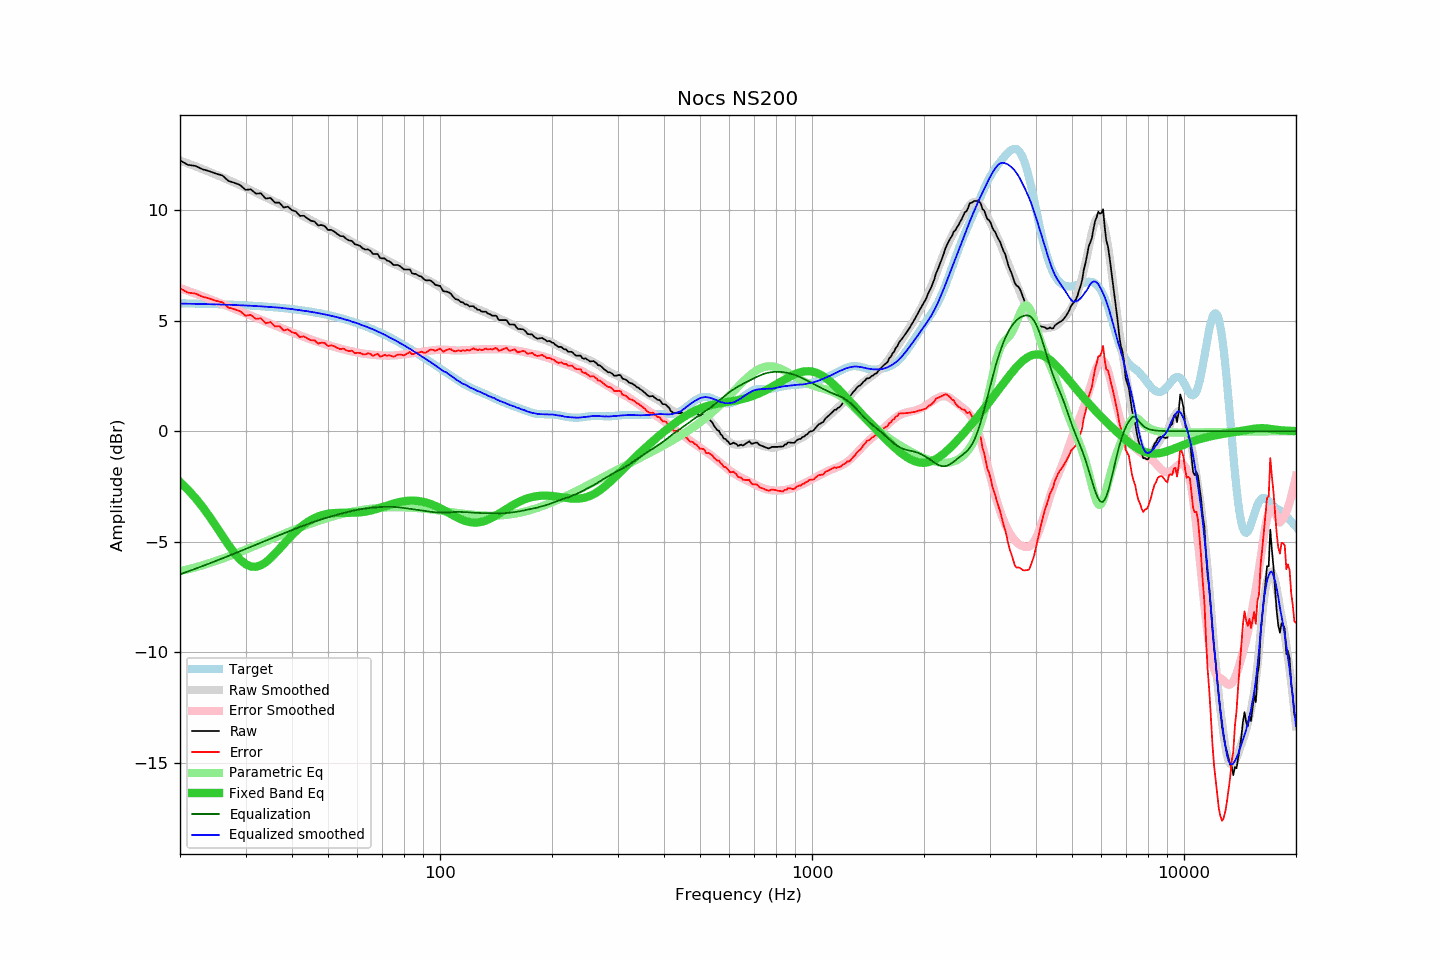

The table this chart was drawn from, first rows:
frequency, raw, error, smoothed, error_smoothed, equalization, parametric_eq, equalized_raw, equalized_smoothed, target
20, 12.24, 6.46, 12.24, 6.47, -6.47, -2.30, 5.77, 5.77, 5.78
21, 12.04, 6.26, 12.11, 6.34, -6.34, -2.64, 5.70, 5.76, 5.78
22, 11.99, 6.22, 11.98, 6.22, -6.22, -3.02, 5.77, 5.76, 5.77
23, 11.84, 6.08, 11.85, 6.10, -6.10, -3.43, 5.74, 5.75, 5.76
24, 11.75, 6.00, 11.72, 5.98, -5.98, -3.86, 5.77, 5.74, 5.75
25, 11.64, 5.90, 11.60, 5.86, -5.86, -4.30, 5.78, 5.73, 5.74
26, 11.56, 5.83, 11.47, 5.75, -5.75, -4.73, 5.81, 5.72, 5.73
27, 11.31, 5.59, 11.36, 5.64, -5.64, -5.14, 5.67, 5.72, 5.72
28, 11.23, 5.52, 11.24, 5.53, -5.53, -5.51, 5.70, 5.70, 5.71
29, 11.13, 5.43, 11.12, 5.43, -5.43, -5.80, 5.70, 5.69, 5.70
30, 10.91, 5.22, 11.01, 5.33, -5.33, -6.01, 5.58, 5.68, 5.69
31, 10.93, 5.25, 10.90, 5.23, -5.23, -6.12, 5.70, 5.67, 5.68
32, 10.74, 5.08, 10.79, 5.13, -5.13, -6.13, 5.61, 5.66, 5.66
33, 10.75, 5.10, 10.68, 5.04, -5.04, -6.06, 5.71, 5.64, 5.65
34, 10.51, 4.88, 10.57, 4.95, -4.95, -5.93, 5.56, 5.63, 5.63
35, 10.55, 4.93, 10.47, 4.86, -4.86, -5.75, 5.69, 5.61, 5.62
36, 10.33, 4.73, 10.37, 4.78, -4.78, -5.54, 5.55, 5.59, 5.60
37, 10.33, 4.75, 10.28, 4.70, -4.70, -5.32, 5.63, 5.59, 5.58
38, 10.11, 4.55, 10.18, 4.62, -4.62, -5.10, 5.49, 5.56, 5.56
39, 10.15, 4.61, 10.08, 4.54, -4.54, -4.89, 5.61, 5.54, 5.54
40, 9.99, 4.47, 9.99, 4.47, -4.47, -4.70, 5.52, 5.52, 5.52
41, 9.93, 4.43, 9.89, 4.40, -4.40, -4.52, 5.53, 5.49, 5.50
42, 9.73, 4.26, 9.80, 4.33, -4.33, -4.37, 5.40, 5.47, 5.48
43, 9.74, 4.29, 9.71, 4.27, -4.27, -4.23, 5.47, 5.44, 5.45
44, 9.62, 4.19, 9.63, 4.20, -4.20, -4.11, 5.42, 5.42, 5.43
45, 9.51, 4.11, 9.54, 4.15, -4.15, -4.01, 5.37, 5.39, 5.40
46, 9.48, 4.11, 9.46, 4.09, -4.09, -3.93, 5.39, 5.37, 5.37
47, 9.30, 3.96, 9.38, 4.04, -4.04, -3.86, 5.26, 5.34, 5.34
48, 9.32, 4.01, 9.30, 3.99, -3.99, -3.81, 5.33, 5.31, 5.31
49, 9.27, 3.99, 9.22, 3.94, -3.94, -3.76, 5.33, 5.28, 5.28
50, 9.10, 3.85, 9.14, 3.89, -3.89, -3.73, 5.21, 5.25, 5.25
51, 9.10, 3.88, 9.07, 3.85, -3.85, -3.71, 5.25, 5.22, 5.22
52, 9.02, 3.84, 9.00, 3.81, -3.81, -3.70, 5.21, 5.19, 5.19
53, 8.91, 3.76, 8.92, 3.77, -3.77, -3.69, 5.14, 5.15, 5.15
54, 8.82, 3.71, 8.85, 3.73, -3.73, -3.69, 5.09, 5.11, 5.11
55, 8.81, 3.73, 8.77, 3.70, -3.70, -3.69, 5.11, 5.07, 5.08
56, 8.69, 3.65, 8.70, 3.67, -3.67, -3.69, 5.02, 5.04, 5.04
57, 8.62, 3.62, 8.63, 3.63, -3.63, -3.69, 4.99, 5.00, 5.00
58, 8.60, 3.64, 8.55, 3.61, -3.61, -3.69, 5.00, 4.95, 4.96
59, 8.45, 3.53, 8.49, 3.58, -3.58, -3.69, 4.87, 4.91, 4.92
60, 8.42, 3.54, 8.43, 3.55, -3.55, -3.68, 4.87, 4.88, 4.88
61, 8.37, 3.54, 8.36, 3.53, -3.53, -3.67, 4.84, 4.83, 4.83
62, 8.26, 3.47, 8.30, 3.51, -3.51, -3.66, 4.75, 4.79, 4.79
63, 8.21, 3.47, 8.24, 3.50, -3.50, -3.64, 4.72, 4.74, 4.74
64, 8.22, 3.52, 8.18, 3.48, -3.48, -3.62, 4.74, 4.70, 4.70
65, 8.15, 3.50, 8.12, 3.47, -3.47, -3.59, 4.68, 4.65, 4.65
66, 8.01, 3.41, 8.06, 3.45, -3.45, -3.56, 4.56, 4.61, 4.61
67, 8.01, 3.45, 8.00, 3.44, -3.44, -3.53, 4.57, 4.55, 4.56
68, 8.01, 3.50, 7.94, 3.44, -3.44, -3.50, 4.58, 4.50, 4.51
69, 7.83, 3.37, 7.89, 3.43, -3.43, -3.47, 4.40, 4.46, 4.46
70, 7.81, 3.40, 7.83, 3.42, -3.42, -3.43, 4.39, 4.41, 4.41
71, 7.81, 3.45, 7.78, 3.42, -3.42, -3.40, 4.39, 4.36, 4.36
72, 7.71, 3.40, 7.72, 3.42, -3.42, -3.36, 4.29, 4.30, 4.31
73, 7.69, 3.43, 7.66, 3.42, -3.42, -3.33, 4.27, 4.25, 4.26
74, 7.61, 3.41, 7.62, 3.42, -3.42, -3.30, 4.19, 4.20, 4.20
75, 7.51, 3.36, 7.57, 3.42, -3.42, -3.27, 4.09, 4.15, 4.15
76, 7.51, 3.41, 7.53, 3.43, -3.43, -3.25, 4.08, 4.10, 4.10
77, 7.51, 3.46, 7.48, 3.44, -3.44, -3.22, 4.07, 4.04, 4.05
78, 7.46, 3.47, 7.44, 3.45, -3.45, -3.20, 4.01, 3.99, 3.99
79, 7.39, 3.45, 7.40, 3.46, -3.46, -3.18, 3.93, 3.94, 3.94
... 553 more rows
